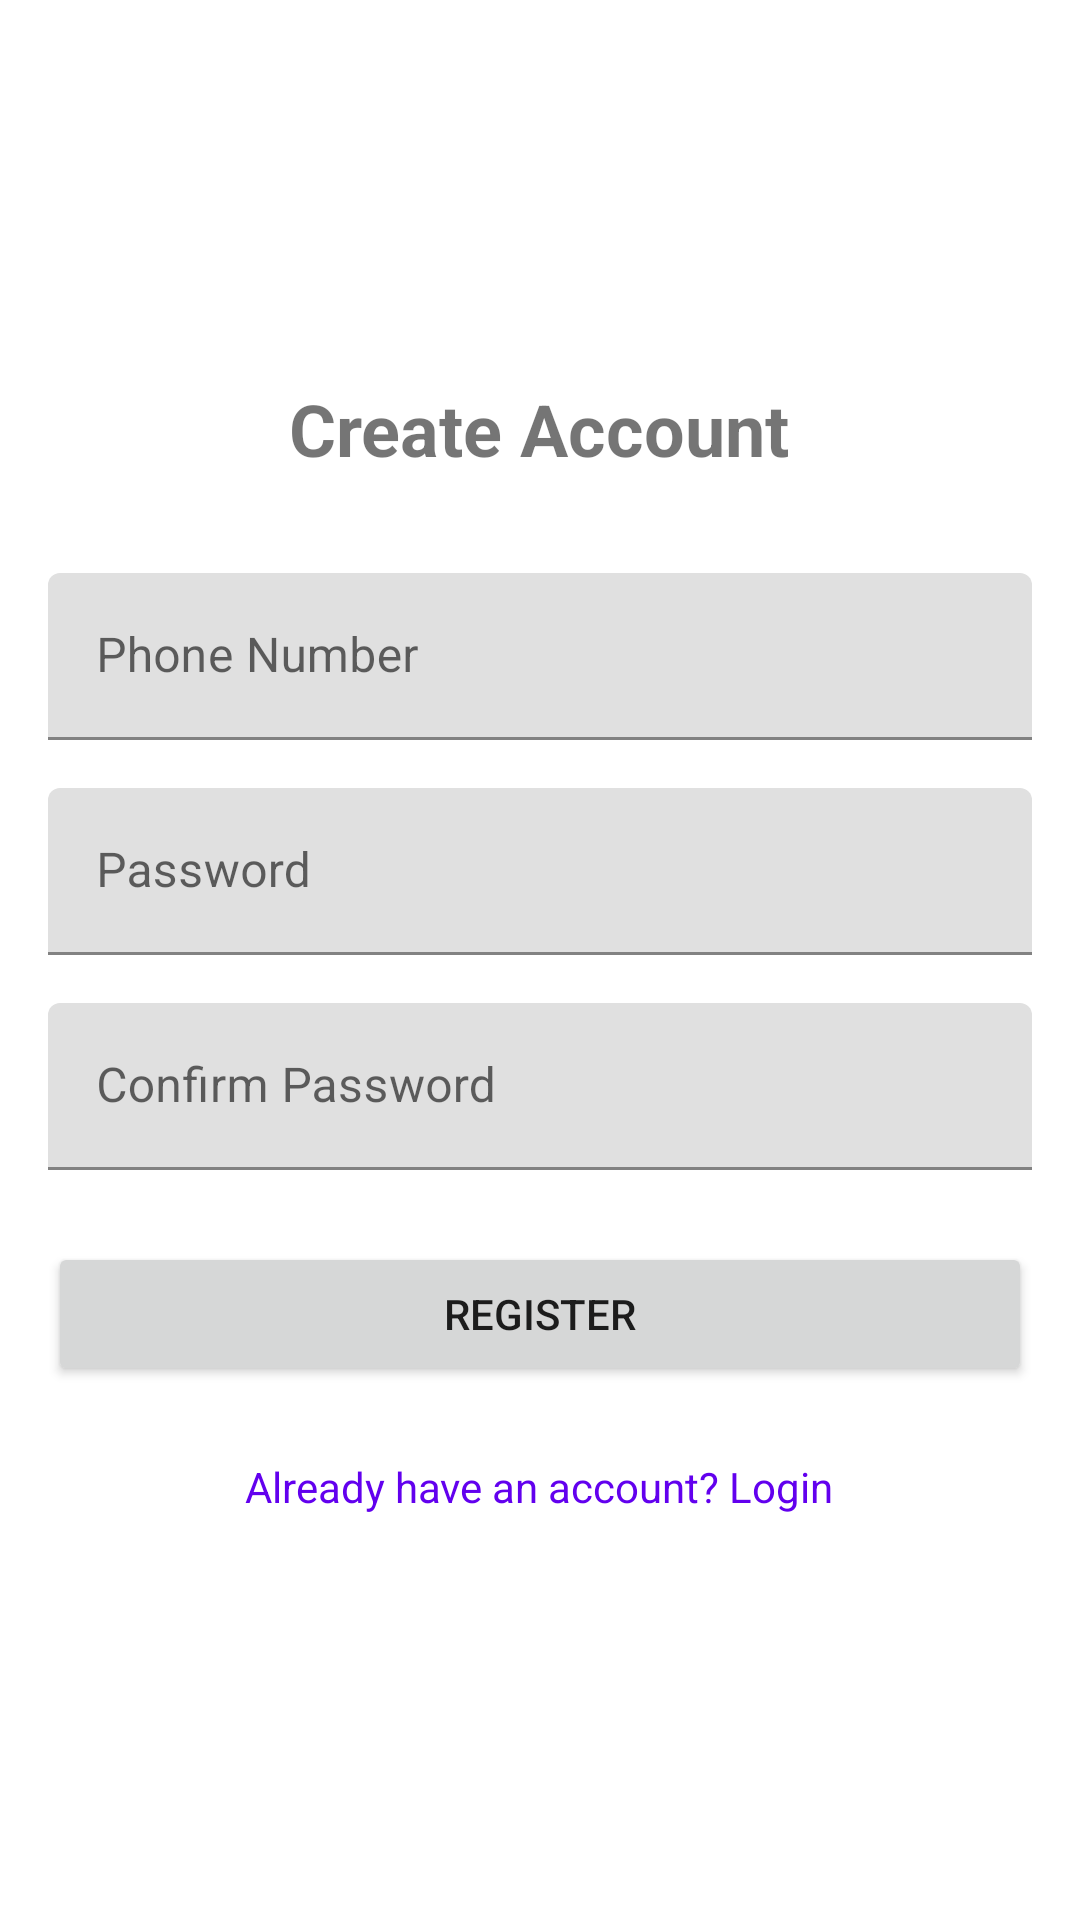

Write the Android layout XML for this screen, with the resource values it uses.
<!-- AndroidManifest.xml: activity theme Theme.ProjetFinal.NoActionBar -->
<!-- res/layout/activity_register.xml -->
<?xml version="1.0" encoding="utf-8"?>
<LinearLayout xmlns:android="http://schemas.android.com/apk/res/android"
    android:layout_width="match_parent"
    android:layout_height="match_parent"
    android:orientation="vertical"
    android:padding="16dp"
    android:gravity="center">

    <TextView
        android:layout_width="wrap_content"
        android:layout_height="wrap_content"
        android:text="Create Account"
        android:textSize="24sp"
        android:textStyle="bold"
        android:layout_marginBottom="32dp"/>

    <com.google.android.material.textfield.TextInputLayout
        android:layout_width="match_parent"
        android:layout_height="wrap_content"
        android:layout_marginBottom="16dp">

        <com.google.android.material.textfield.TextInputEditText
            android:id="@+id/phoneInput"
            android:layout_width="match_parent"
            android:layout_height="wrap_content"
            android:hint="Phone Number"
            android:inputType="phone"
            android:maxLines="1"/>
    </com.google.android.material.textfield.TextInputLayout>

    <com.google.android.material.textfield.TextInputLayout
        android:layout_width="match_parent"
        android:layout_height="wrap_content"
        android:layout_marginBottom="16dp">

        <com.google.android.material.textfield.TextInputEditText
            android:id="@+id/passwordInput"
            android:layout_width="match_parent"
            android:layout_height="wrap_content"
            android:hint="Password"
            android:inputType="textPassword"
            android:maxLines="1"/>
    </com.google.android.material.textfield.TextInputLayout>

    <com.google.android.material.textfield.TextInputLayout
        android:layout_width="match_parent"
        android:layout_height="wrap_content"
        android:layout_marginBottom="24dp">

        <com.google.android.material.textfield.TextInputEditText
            android:id="@+id/confirmPasswordInput"
            android:layout_width="match_parent"
            android:layout_height="wrap_content"
            android:hint="Confirm Password"
            android:inputType="textPassword"
            android:maxLines="1"/>
    </com.google.android.material.textfield.TextInputLayout>

    <Button
        android:id="@+id/registerButton"
        android:layout_width="match_parent"
        android:layout_height="wrap_content"
        android:text="Register"
        android:layout_marginBottom="16dp"/>

    <TextView
        android:id="@+id/loginLink"
        android:layout_width="wrap_content"
        android:layout_height="wrap_content"
        android:text="Already have an account? Login"
        android:textColor="@color/purple_500"
        android:padding="8dp"/>

</LinearLayout>
<!-- resources referenced by this layout -->
<resources>
  <style name="Theme.ProjetFinal.NoActionBar">
          <item name="windowActionBar">false</item>
          <item name="windowNoTitle">true</item>
      </style>
  <!-- not gathered from this repository: default colours our renderer supplied (Android Studio template values) -->
  <color name="purple_500">#FF6200EE</color>
</resources>
